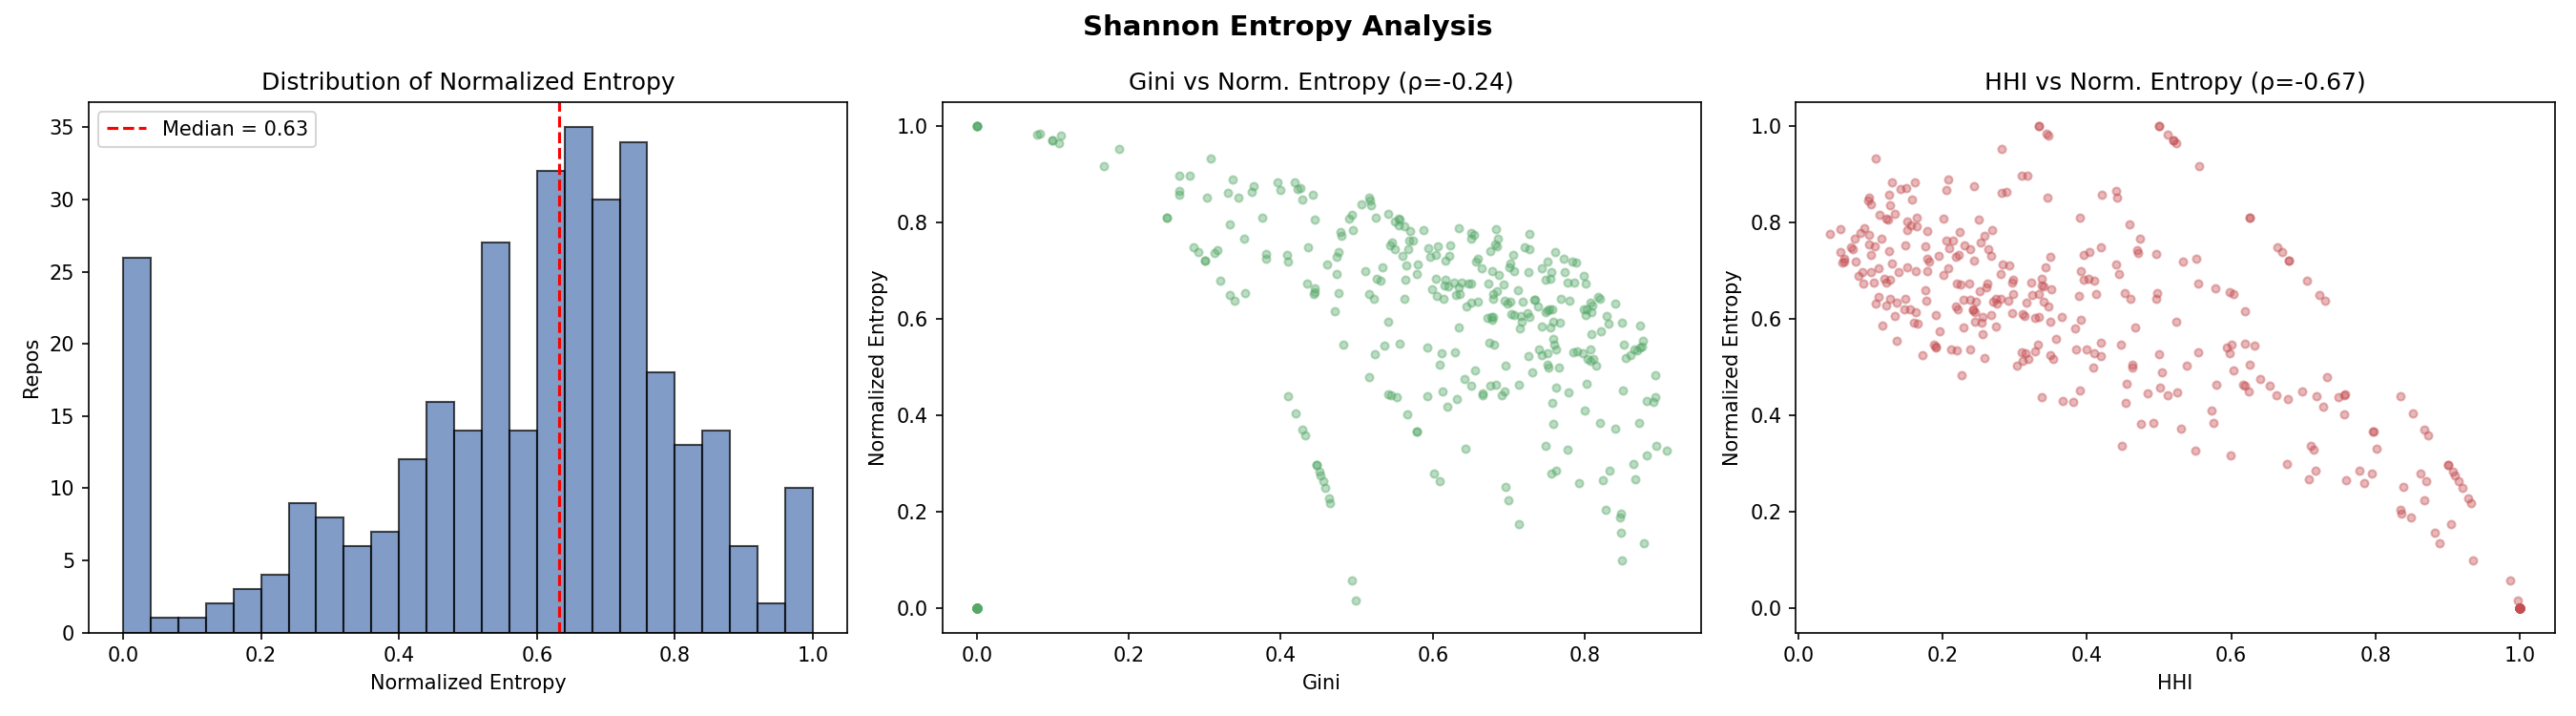

Source data for this figure (header and first rows):
owner_repo, shannon_entropy, normalized_entropy, max_entropy, n_active_authors
Conflux-Chain/conflux-evm-bridge, 0.2193, 0.2193, 1.0, 2
iExecBlockchainComputing/iexec-solidity, 0.349, 0.1745, 2.0, 4
status-im/nimqml, 2.324, 0.529, 4.392, 21
axieinfinity/bridge-v2, 2.204, 0.7849, 2.807, 7
dfinity/hardware-wallet-cli, 2.116, 0.6674, 3.17, 9
tezos/tezos-explorer, 0.971, 0.971, 1.0, 2
Consensys/react-ethereum, -0.0, 0.0, 0.0, 1
cartesi/machine-tests, 2.05, 0.6832, 3.0, 8
maticnetwork/maticjs-ethers, 1.705, 0.8526, 2.0, 4
duneanalytics/dune-v1-abstractions, 2.602, 0.8672, 3.0, 8
MetaMask/snaps-simulator, 1.214, 0.7661, 1.585, 3
curvefi/curve-external-integrations, 3.983, 0.8376, 4.755, 27
status-im/nim-eth-contracts, 1.041, 0.6567, 1.585, 3
thetatoken/theta-nft-demo, 0.8113, 0.8113, 1.0, 2
coti-io/cvi-contracts, 0.2762, 0.2762, 1.0, 2
MetaMask/json-rpc-middleware-stream, 3.089, 0.8114, 3.807, 14
smartcontractkit/hello_chainlink, 1.169, 0.7373, 1.585, 3
crytic/amarna-action, -0.0, 0.0, 0.0, 1
paritytech/command-bot, 2.113, 0.6109, 3.459, 11
MetaMask/snap-simple-keyring, 2.885, 0.6918, 4.17, 18
solana-labs/metaplex, 2.162, 0.682, 3.17, 9
solana-labs/rust-bpf-builder, -0.0, 0.0, 0.0, 1
fetchai/genesis-launch, 3.125, 0.8716, 3.585, 12
ethereum/go-build, 1.623, 0.8113, 2.0, 4
decred/dcrseeder, 1.178, 0.7431, 1.585, 3
maidsafe/xor_name, 3.349, 0.8192, 4.087, 17
algorand/tealviewer, 1.0, 1.0, 1.0, 2
ethereum/asyncio-cancel-token, 2.265, 0.6318, 3.585, 12
smartcontractkit/operator-ui, 4.769, 0.7862, 6.066, 67
ChainSafe/ethermint-deploy, 1.089, 0.5446, 2.0, 4
ewasm/sentinel-rs, 0.2975, 0.2975, 1.0, 2
hyperledger/indy-besu, 2.305, 0.6055, 3.807, 14
rocket-pool/RPIPs, 3.368, 0.7083, 4.755, 27
iotaledger/iota-identity-tutorial, 0.2285, 0.2285, 1.0, 2
cosmos/registry, 2.002, 0.8623, 2.322, 5
nanocurrency/nano-whitepaper, 0.7219, 0.7219, 1.0, 2
MetaMask/menpo, -0.0, 0.0, 0.0, 1
ethereumclassic/classic-guide, 4.189, 0.715, 5.858, 58
qtumproject/qtum-bitcore, 1.659, 0.4993, 3.322, 10
hyperledger/firefly-evmconnect, 2.803, 0.6721, 4.17, 18
compound-finance/compound-governance, 0.8795, 0.4398, 2.0, 4
dashpay/bls-signatures, 4.346, 0.7483, 5.807, 56
icon-project/devportal, 3.275, 0.7854, 4.17, 18
rocket-pool/rocketpool-js, 1.144, 0.4425, 2.585, 6
energywebfoundation/challenge, 3.016, 0.7922, 3.807, 14
hyperledger/aries-framework-go-ext, 3.165, 0.8829, 3.585, 12
decred/dcrtimegui, 2.563, 0.8084, 3.17, 9
bittorrent/torrent-web-tools, -0.0, 0.0, 0.0, 1
nervosnetwork/ckb-production-scripts, 1.512, 0.6512, 2.322, 5
solana-labs/example-move, 0.5813, 0.3668, 1.585, 3
0xProject/0x-debug, -0.0, 0.0, 0.0, 1
paritytech/as-substrate, -0.0, 0.0, 0.0, 1
celo-org/celo-oracle, 3.68, 0.8516, 4.322, 20
fetchai/mettalex-market-maker, 2.084, 0.6945, 3.0, 8
steemit/steem-uri-spec, 0.971, 0.971, 1.0, 2
Synthetixio/synthetix-website, 3.235, 0.7255, 4.459, 22
gatechain/gatechain-docs, 2.467, 0.713, 3.459, 11
dfinity/node-motoko, 0.4954, 0.1563, 3.17, 9
gnosis/pydkg, -0.0, 0.0, 0.0, 1
Consensys/eventsea, 1.694, 0.7296, 2.322, 5
... 284 more rows
